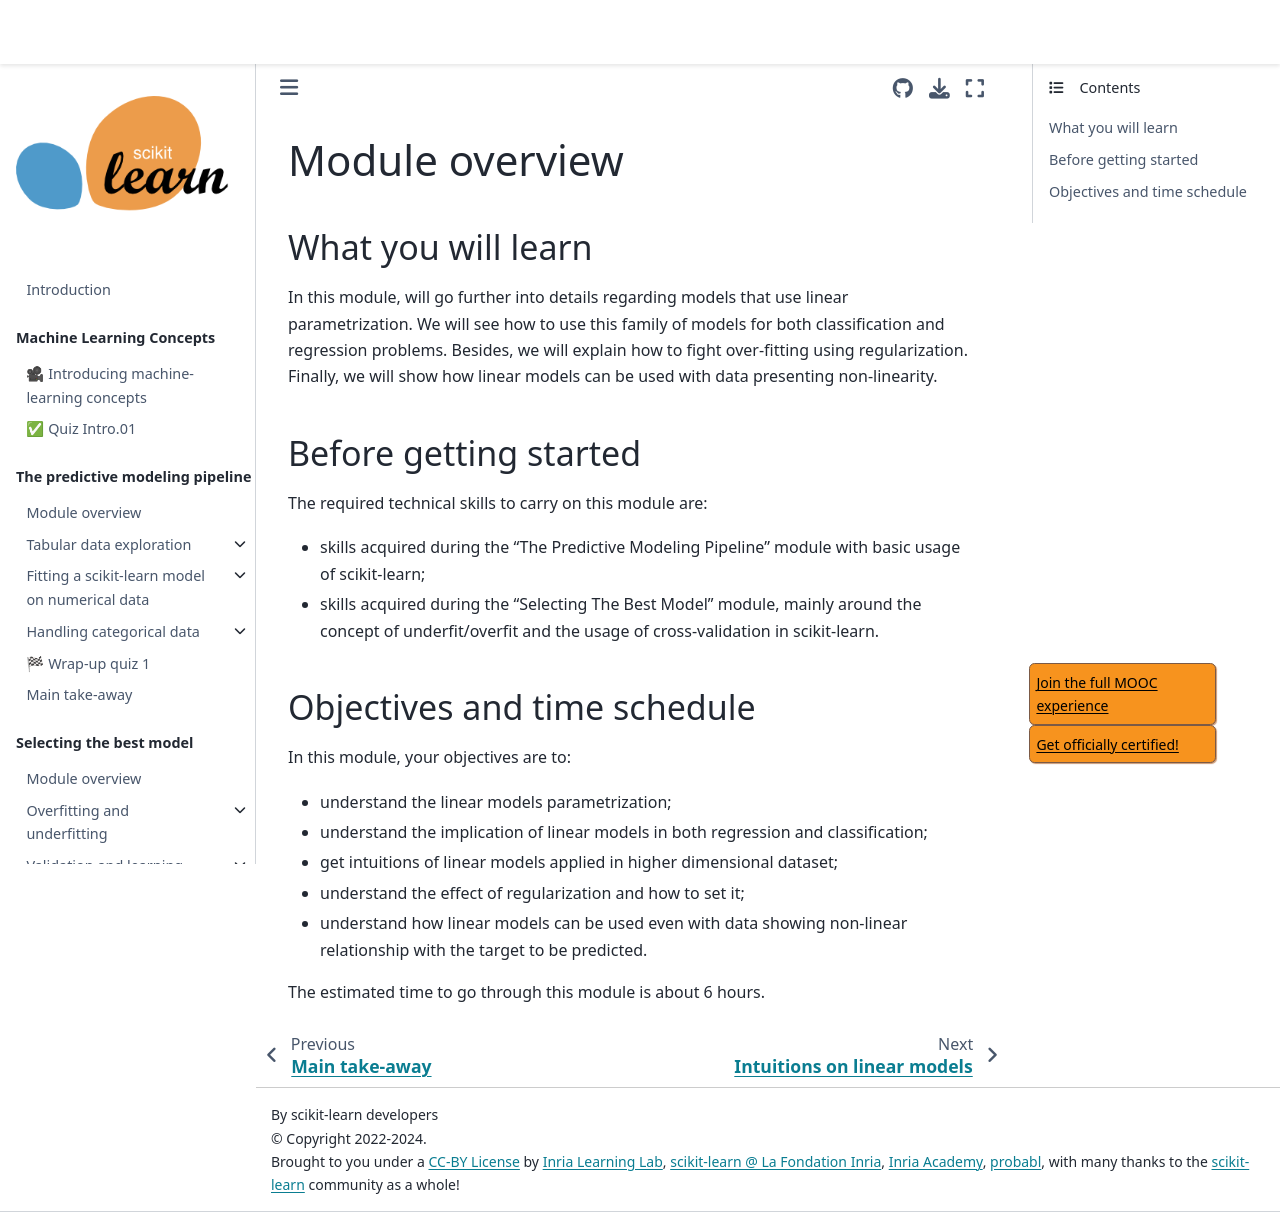

repository: INRIA/scikit-learn-mooc · page: linear_models/linear_models_module_intro.html · generator: jekyll

# Module overview

## What you will learn

<!-- Give in plain English what the module is about -->

In this module, will go further into details regarding models that use
linear parametrization.
We will see how to use this family of models for both classification and
regression problems. Besides, we will explain how to fight over-fitting using
regularization.
Finally, we will show how linear models can be used with
data presenting non-linearity.

## Before getting started

<!-- Give the required skills for the module -->

The required technical skills to carry on this module are:

- skills acquired during the "The Predictive Modeling Pipeline" module with
  basic usage of scikit-learn;
- skills acquired during the "Selecting The Best Model" module, mainly around
  the concept of underfit/overfit and the usage of cross-validation in
  scikit-learn.

<!-- Point to resources to learning these skills -->

## Objectives and time schedule

<!-- Give the learning objectives -->

In this module, your objectives are to:

- understand the linear models parametrization;
- understand the implication of linear models in both
  regression and classification;
- get intuitions of linear models applied in higher dimensional dataset;
- understand the effect of regularization and how to set it;
- understand how linear models can be used even with data showing non-linear
  relationship with the target to be predicted.

<!-- Give the investment in time -->

The estimated time to go through this module is about 6 hours.
